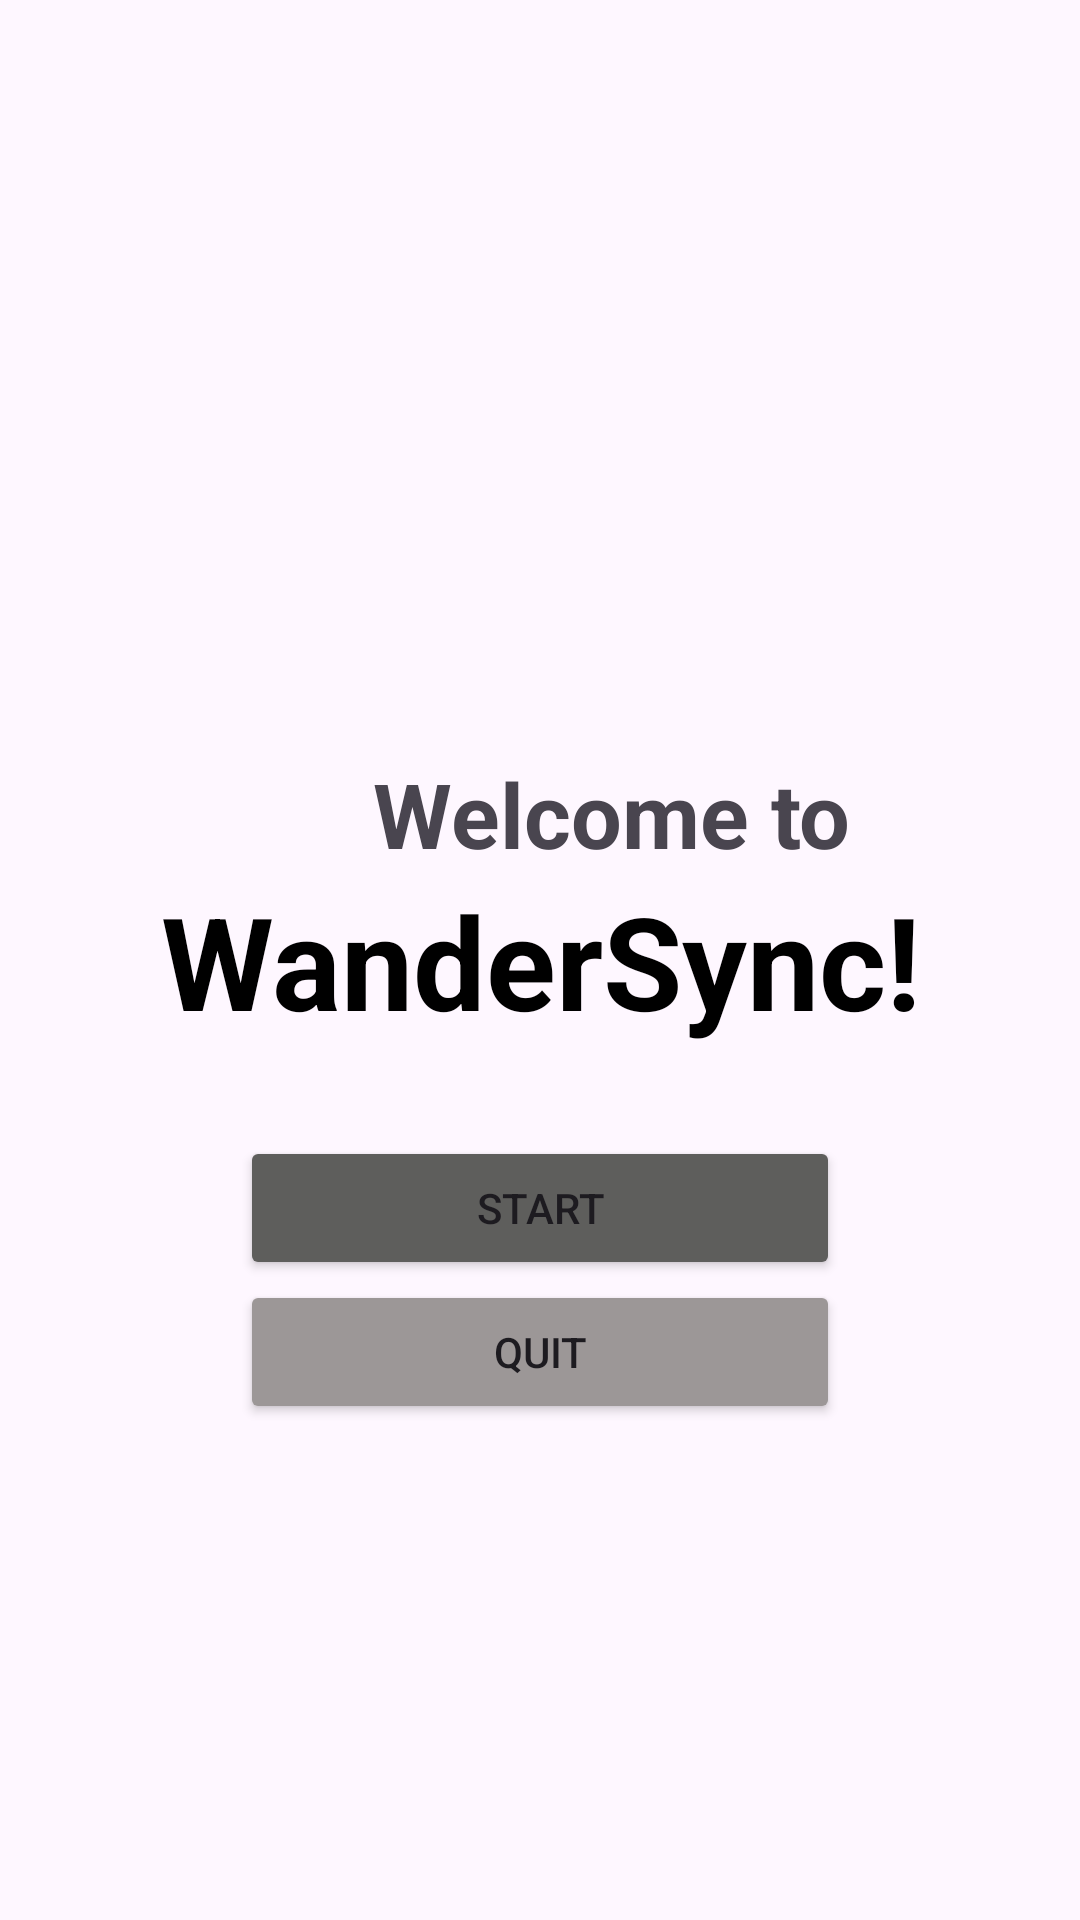

Produce the Android XML layout that renders to this screen, including the resource entries it uses.
<!-- AndroidManifest.xml: application theme Theme.Sprint1main -->
<!-- res/layout/activity_main.xml -->
<?xml version="1.0" encoding="utf-8"?>
<androidx.constraintlayout.widget.ConstraintLayout xmlns:android="http://schemas.android.com/apk/res/android"
    xmlns:app="http://schemas.android.com/apk/res-auto"
    xmlns:tools="http://schemas.android.com/tools"
    android:layout_width="match_parent"
    android:layout_height="match_parent"
    tools:context=".view.MainActivity">


    <TextView
        android:id="@+id/wandersync"
        android:layout_width="wrap_content"
        android:layout_height="wrap_content"
        android:text="WanderSync!"
        android:textAlignment="center"
        android:textColor="@color/black"
        android:textSize="43sp"
        android:textStyle="bold"
        app:layout_constraintBottom_toBottomOf="parent"
        app:layout_constraintEnd_toEndOf="parent"
        app:layout_constraintStart_toStartOf="parent"
        app:layout_constraintTop_toTopOf="parent" />

    <TextView
        android:id="@+id/welcometo"
        android:layout_width="wrap_content"
        android:layout_height="wrap_content"
        android:layout_marginStart="124dp"
        android:text="Welcome to"
        android:textAlignment="center"
        android:textSize="30sp"
        android:textStyle="bold"
        app:layout_constraintBottom_toTopOf="@+id/wandersync"
        app:layout_constraintStart_toStartOf="parent" />

    <Button
        android:id="@+id/button_start"
        android:layout_width="200dp"
        android:layout_height="wrap_content"
        android:layout_marginTop="30dp"
        android:backgroundTint="@color/darkgray"
        android:text="Start"
        app:layout_constraintEnd_toEndOf="parent"
        app:layout_constraintStart_toStartOf="parent"
        app:layout_constraintTop_toBottomOf="@id/wandersync" />

    <Button
        android:id="@+id/button_quit"
        android:layout_width="200dp"
        android:layout_height="wrap_content"
        android:backgroundTint="@color/lightgray"
        android:text="Quit"
        android:textAlignment="center"
        app:layout_constraintEnd_toEndOf="parent"
        app:layout_constraintStart_toStartOf="parent"
        app:layout_constraintTop_toBottomOf="@id/button_start" />

</androidx.constraintlayout.widget.ConstraintLayout>
<!-- resources referenced by this layout -->
<resources>
  <color name="black">#FF000000</color>
  <color name="darkgray">#5E5E5C</color>
  <color name="lightgray">#9C9797</color>
  <style name="Theme.Sprint1main" parent="Base.Theme.Sprint1main" />
  <style name="Base.Theme.Sprint1main" parent="Theme.Material3.DayNight.NoActionBar">
          
          
      </style>
</resources>
